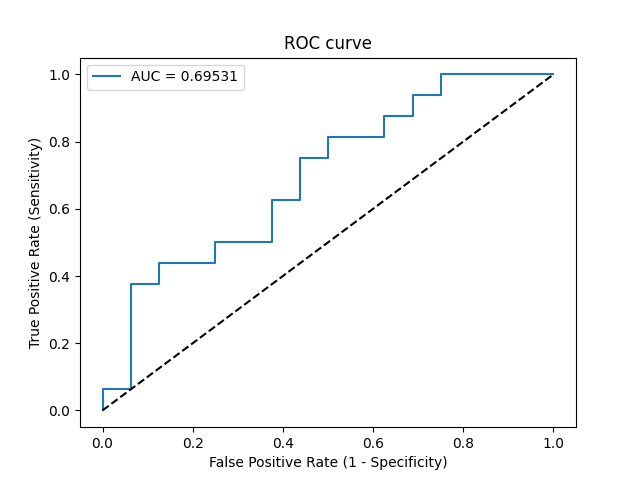

Values plotted in this chart, from the file beside it:
Threshold, Sensitivity, Specificity, NPV, PPV
inf, 0.0, 1.0, 0.5, 0
0.6455, 0.0625, 1.0, 0.5161, 1.0
0.6299, 0.0625, 0.9375, 0.5, 0.5
0.5984, 0.375, 0.9375, 0.6, 0.8571
0.5963, 0.375, 0.875, 0.5833, 0.75
0.5907, 0.4375, 0.875, 0.6087, 0.7778
0.5899, 0.4375, 0.75, 0.5714, 0.6364
0.581, 0.5, 0.75, 0.6, 0.6667
0.5804, 0.5, 0.625, 0.5556, 0.5714
0.5754, 0.625, 0.625, 0.625, 0.625
0.5732, 0.625, 0.5625, 0.6, 0.5882
0.5631, 0.75, 0.5625, 0.6923, 0.6316
0.5587, 0.75, 0.5, 0.6667, 0.6
0.5527, 0.8125, 0.5, 0.7273, 0.619
0.5387, 0.8125, 0.375, 0.6667, 0.5652
0.537, 0.875, 0.375, 0.75, 0.5833
0.5344, 0.875, 0.3125, 0.7143, 0.56
0.5335, 0.9375, 0.3125, 0.8333, 0.5769
0.5297, 0.9375, 0.25, 0.8, 0.5556
0.526, 1.0, 0.25, 1.0, 0.5714
0.5119, 1.0, 0.0, 0, 0.5
